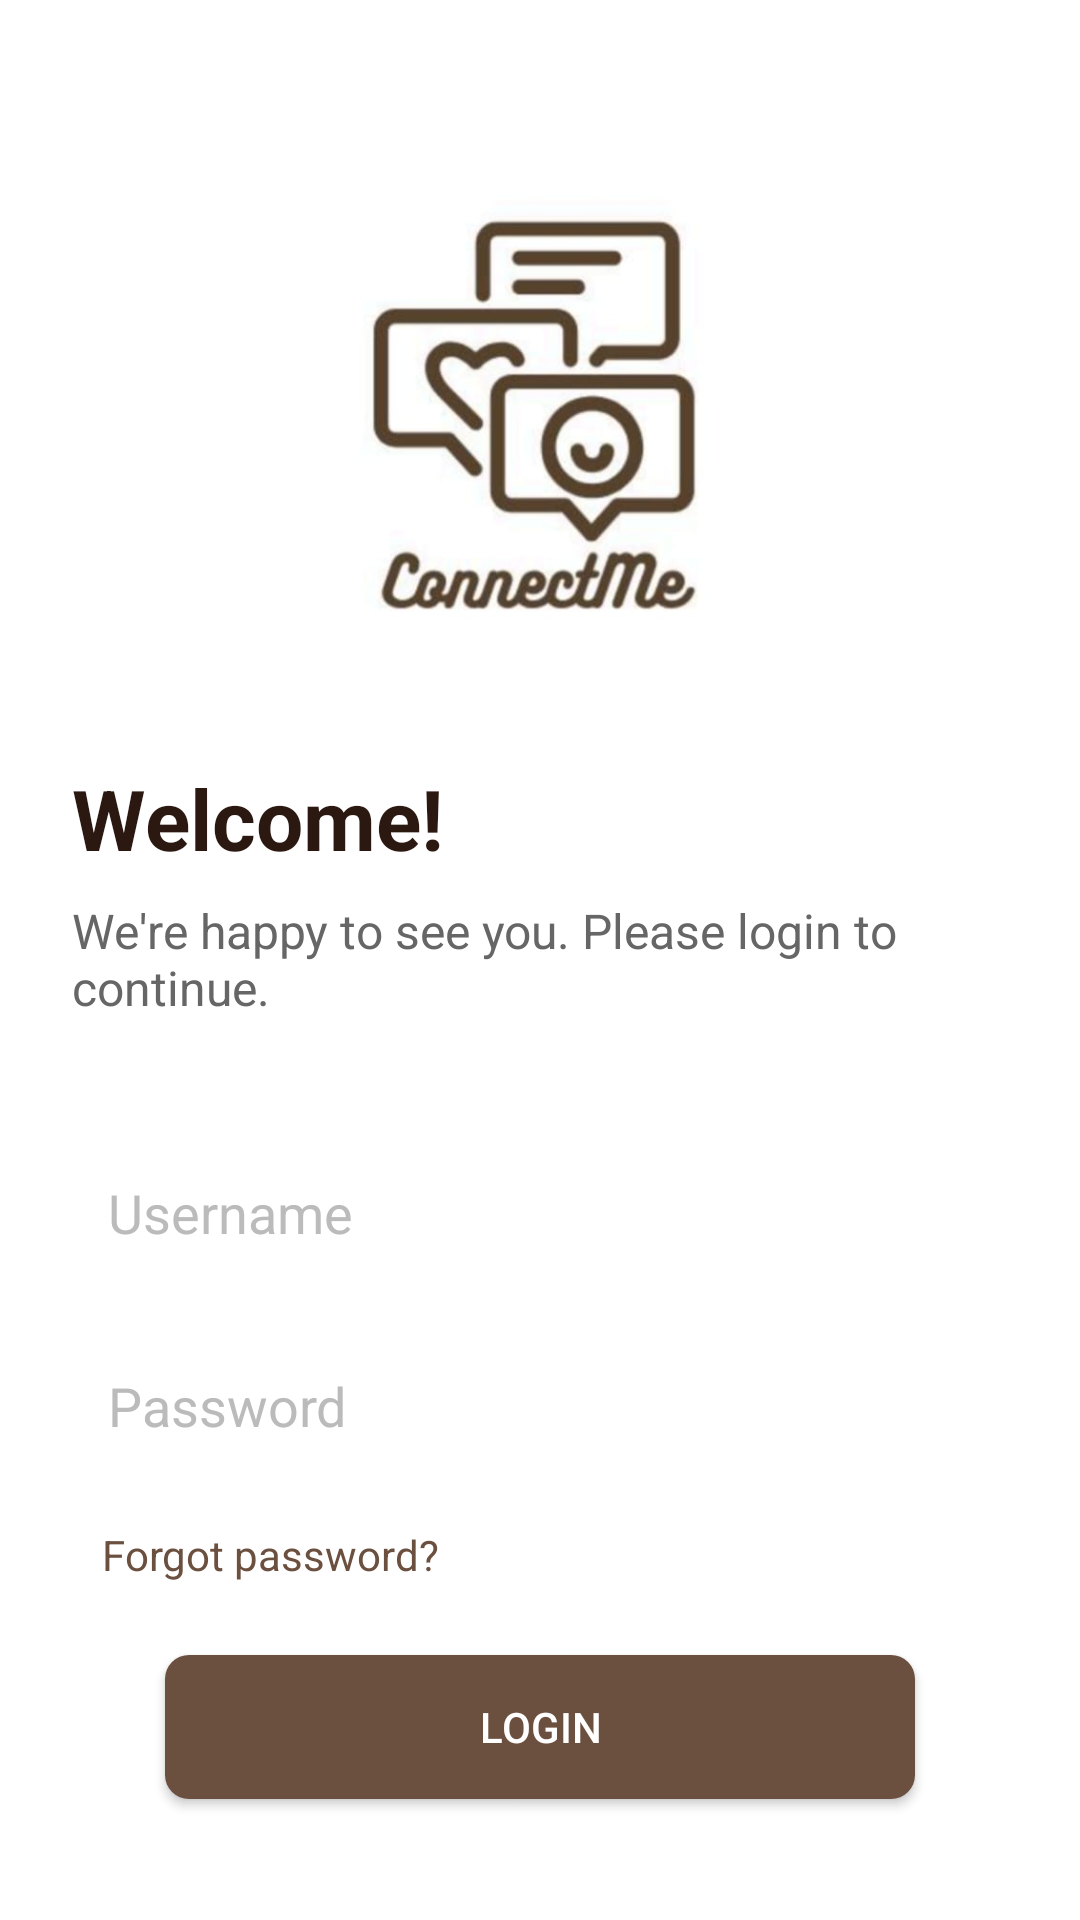

Reconstruct the res/layout file that produces this screen, plus the resources it refers to.
<!-- AndroidManifest.xml: application theme Theme.Connectme -->
<!-- res/layout/activity_login2.xml -->
<?xml version="1.0" encoding="utf-8"?>
<LinearLayout xmlns:android="http://schemas.android.com/apk/res/android"
    xmlns:app="http://schemas.android.com/apk/res-auto"
    android:layout_width="match_parent"
    android:layout_height="match_parent"
    android:orientation="vertical"
    android:padding="24dp"
    android:background="@color/white"
    android:id="@+id/main">

    
    <LinearLayout
        android:layout_width="wrap_content"
        android:layout_height="wrap_content"
        android:layout_gravity="center_horizontal"
        android:layout_marginTop="40dp">

        <ImageView
            android:layout_width="150dp"
            android:id="@+id/applogo"
            android:layout_height="150dp"
            android:contentDescription="@string/chat_icons"
            android:src="@drawable/logo" />
    </LinearLayout>

    
    <TextView
        android:layout_width="wrap_content"
        android:layout_height="wrap_content"
        android:layout_marginTop="40dp"
        android:id="@+id/welcomeText"
        android:text="@string/welcome"
        android:textColor="#2B1810"
        android:textSize="28sp"
        android:textStyle="bold" />

    <TextView
        android:layout_width="wrap_content"
        android:layout_height="wrap_content"
        android:layout_marginTop="8dp"
        android:id="@+id/welcomeSubText"
        android:text="@string/we_re_happy_to_see_you_please_login_to_continue"
        android:textColor="#666666"
        android:textSize="16sp" />

    
    <EditText
        android:id="@+id/usernameInput"
        android:layout_width="match_parent"
        android:layout_height="wrap_content"
        android:layout_marginTop="40dp"
        android:background="@drawable/edit_text_background"
        android:inputType="text"
        android:hint="@string/username"
        android:padding="12dp"
        android:textColorHint="#BBBBBB" />

    <EditText
        android:id="@+id/passwordInput"
        android:layout_width="match_parent"
        android:layout_height="wrap_content"
        android:layout_marginTop="16dp"
        android:background="@drawable/edit_text_background"
        android:hint="@string/password"
        android:inputType="textPassword"
        android:padding="12dp"
        android:textColorHint="#BBBBBB" />

    <TextView
        android:layout_width="wrap_content"
        android:layout_height="wrap_content"
        android:layout_marginTop="16dp"
        android:text="@string/forgot_password"
        android:textColor="#6B4F3F"
        android:layout_marginStart="10dp"
        android:textSize="14sp" />

    
    <androidx.appcompat.widget.AppCompatButton
        android:id="@+id/loginButton"
        android:layout_width="250dp"
        android:layout_height="wrap_content"
        android:layout_marginTop="24dp"
        android:background="@drawable/brown_button_background"
        android:text="@string/login"
        android:textColor="@color/white"
        android:layout_gravity="center"
        android:padding="10dp" />

    
    <LinearLayout
        android:layout_width="match_parent"
        android:layout_height="wrap_content"
        android:layout_marginTop="24dp"
        android:gravity="center"
        android:orientation="vertical">

        <TextView
            android:layout_width="wrap_content"
            android:layout_height="wrap_content"
            android:id="@+id/orText"
            android:text="@string/or_continue_with"
            android:textColor="#666666" />

        <LinearLayout
            android:layout_width="wrap_content"
            android:layout_height="wrap_content"
            android:layout_marginTop="24dp"
            android:orientation="horizontal">

            <ImageView
                android:layout_width="48dp"
                android:layout_height="48dp"
                android:layout_marginEnd="24dp"
                android:id="@+id/googleIcon"
                android:src="@drawable/social"
                android:contentDescription="@string/googleicon"
                android:padding="12dp"/>

            <ImageView
                android:layout_width="48dp"
                android:layout_height="48dp"
                android:layout_marginEnd="24dp"
                android:id="@+id/appleIcon"
                android:src="@drawable/apple"
                android:contentDescription="@string/appleicon"
                android:padding="12dp"/>

            <ImageView
                android:layout_width="48dp"
                android:layout_height="48dp"
                android:id="@+id/facebookIcon"
                android:src="@drawable/facebook"
                android:contentDescription="@string/facebookicon"
                android:padding="12dp"/>
        </LinearLayout>
    </LinearLayout>

    
    <LinearLayout
        android:layout_width="match_parent"
        android:layout_height="wrap_content"
        android:layout_marginTop="24dp"
        android:gravity="center">

        <TextView
            android:layout_width="wrap_content"
            android:layout_height="wrap_content"
            android:id="@+id/dontHaveAccount"
            android:text="@string/don_t_have_an_account"
            android:textColor="#666666" />

        <TextView
            android:layout_width="wrap_content"
            android:layout_height="wrap_content"
            android:id="@+id/registerLink"
            android:text="@string/register"
            android:textColor="#6B4F3F"
            android:textStyle="bold" />
    </LinearLayout>
</LinearLayout>
<!-- resources referenced by this layout -->
<resources>
  <color name="white">#FFFFFFFF</color>
  <!-- drawable brown_button_background (drawable) -->
  <?xml version="1.0" encoding="utf-8"?>
  <shape xmlns:android="http://schemas.android.com/apk/res/android">
      <solid android:color="#6B4F3F" />
      <corners android:radius="8dp" />
  </shape>
  <!-- drawable logo: jpg bitmap (drawable, 17316 bytes) -->
  <string name="appleicon">appleicon</string>
  <string name="chat_icons">Chat icons</string>
  <string name="don_t_have_an_account">Don\'t have an account?</string>
  <string name="facebookicon">facebookicon</string>
  <string name="forgot_password">Forgot password?</string>
  <string name="googleicon">googleicon</string>
  <string name="login">Login</string>
  <string name="or_continue_with">or continue with</string>
  <string name="password">Password</string>
  <string name="register">Register</string>
  <string name="username">Username</string>
  <string name="we_re_happy_to_see_you_please_login_to_continue">We\'re happy to see you. Please login to continue.</string>
  <string name="welcome">Welcome!</string>
  <style name="Theme.Connectme" parent="Base.Theme.Connectme" />
  <style name="Base.Theme.Connectme" parent="Theme.Material3.Light.NoActionBar">
          
          
      </style>
</resources>
